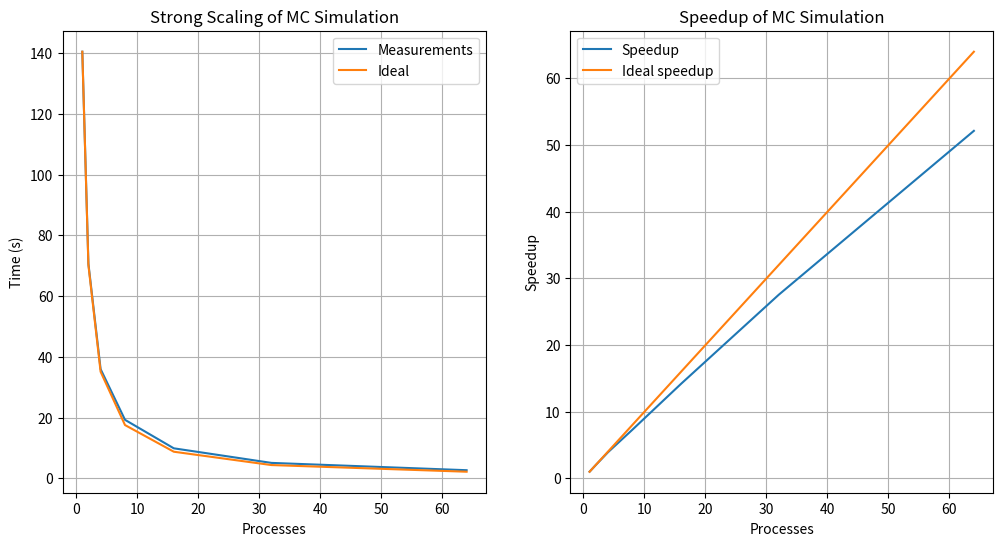

Source code (Python):
import matplotlib.pyplot as plt


# Data
x = [1,2,4,8,16,32,64]
y = [140.408184, 70.668614, 35.957631, 19.271297, 9.895813, 5.098819, 2.693381]

y_teo = [y[0]/ x[i] for i in range(len(x))]


# Calculate speedup
speedup = [y[0]/y[i] for i in range(len(y))]
ideal_speedup = x


# Create a subplot
fig, axs = plt.subplots(1, 2, figsize=(12, 6))

# First subplot
axs[0].plot(x, y, label="Measurements")
axs[0].plot(x, y_teo, label="Ideal")
axs[0].set_xlabel('Processes')
axs[0].set_ylabel('Time (s)')
axs[0].set_title('Strong Scaling of MC Simulation')
axs[0].legend()
axs[0].grid(True)

# Second subplot
axs[1].plot(x, speedup, label="Speedup")
axs[1].plot(x, ideal_speedup, label="Ideal speedup")
axs[1].set_xlabel('Processes')
axs[1].set_ylabel('Speedup')
axs[1].set_title('Speedup of MC Simulation')
axs[1].legend()
axs[1].grid(True)

# Settings
plt.rcParams.update({'font.size': 14})

# Show the plot
plt.savefig('strong_scaling.png')
plt.show()
